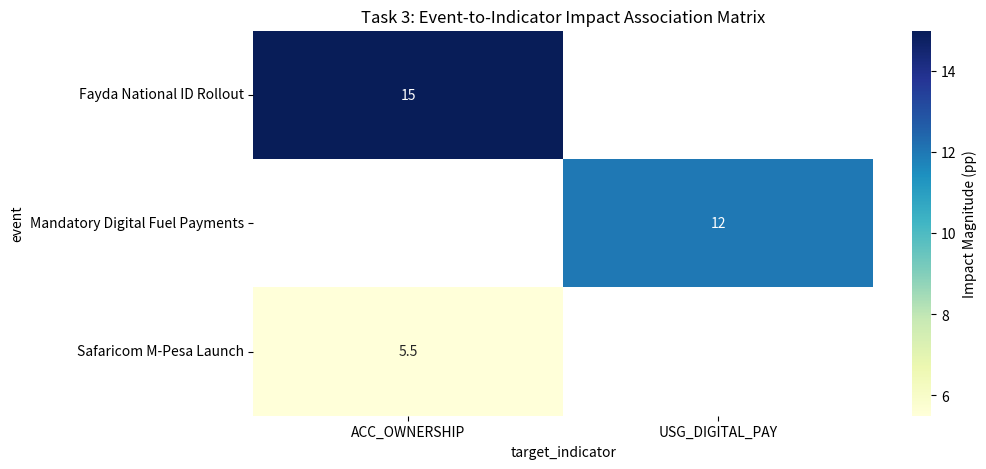

Reproduce this figure in Python.
import pandas as pd
import seaborn as sns
import matplotlib.pyplot as plt

# 1. Define the Impact Rules (The Association Matrix)
impact_rules = [
    {
        'event': 'Mandatory Digital Fuel Payments',
        'target_indicator': 'USG_DIGITAL_PAY',
        'magnitude_pp': 12.0,   # Estimated 12 percentage point lift
        'lag_months': 3,
        'confidence': 0.9
    },
    {
        'event': 'Safaricom M-Pesa Launch',
        'target_indicator': 'ACC_OWNERSHIP',
        'magnitude_pp': 5.5,    # Competitive market entry lift
        'lag_months': 12,
        'confidence': 0.85
    },
    {
        'event': 'Fayda National ID Rollout',
        'target_indicator': 'ACC_OWNERSHIP',
        'magnitude_pp': 15.0,   # Massive KYC enabler
        'lag_months': 18,
        'confidence': 0.95
    }
]

impact_matrix = pd.DataFrame(impact_rules)

# 2. Visualize the Impact Map
plt.figure(figsize=(10, 5))
pivot_impact = impact_matrix.pivot(index='event', columns='target_indicator', values='magnitude_pp')
sns.heatmap(pivot_impact, annot=True, cmap="YlGnBu", cbar_kws={'label': 'Impact Magnitude (pp)'})
plt.title("Task 3: Event-to-Indicator Impact Association Matrix")
plt.show()

# 3. Create an Impact Calculation Function
def calculate_event_shock(base_value, event_name):
    rule = impact_matrix[impact_matrix['event'] == event_name]
    if not rule.empty:
        return base_value + rule['magnitude_pp'].values[0]
    return base_value

# Example: If current account ownership is 49%, what is it after Fayda impact?
new_val = calculate_event_shock(49.0, 'Fayda National ID Rollout')
print(f"Projected Account Ownership post-Fayda: {new_val}%")